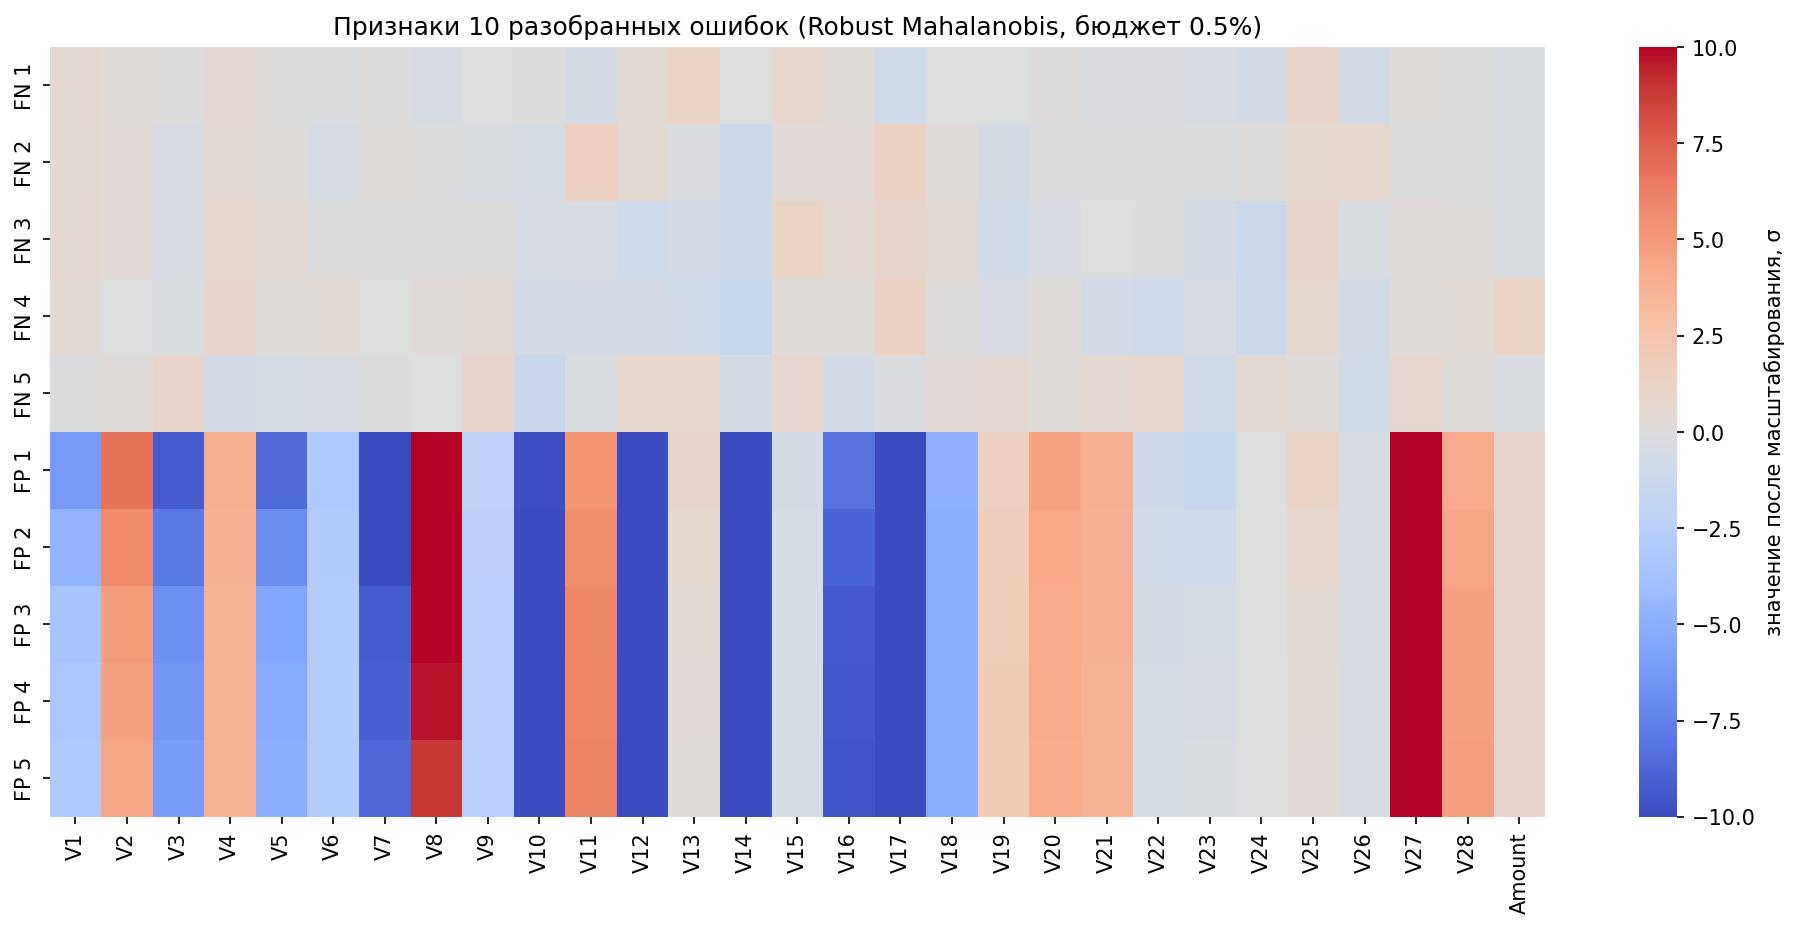

The file beside this chart, header and first rows:
Тип, Строка df, Amount, Ранг (Robust Mahalanobis), Ранг (Random Forest), Топ-3 признака, Пояснение
FN, 68371, 1.18, 75923, 73484, V13 (+1.2), V25 (+1.0), V17 (-0.9), все признаки в пределах ±3σ: фрод внутри…
FN, 56464, 0.76, 53562, 38612, V11 (+1.5), V17 (+1.4), V14 (-1.2), все признаки в пределах ±3σ: фрод внутри…
FN, 58516, 1.0, 51441, 36096, V24 (-1.2), V15 (+1.2), V14 (-1.1), все признаки в пределах ±3σ: фрод внутри…
FN, 52289, 106, 47837, 45824, V14 (-1.6), V17 (+1.4), V24 (-1.2), все признаки в пределах ±3σ: фрод внутри…
FN, 50317, 1.0, 46454, 10944, V10 (-1.4), V9 (+0.9), V3 (+0.9), все признаки в пределах ±3σ: фрод внутри…
FP, 13783, 89.99, 13, 183, V7 (-10.0), V8 (+10.0), V14 (-10.0), V7 на границе отсечения (±10σ); Random F…
FP, 13358, 89.99, 19, 5273, V7 (-10.0), V8 (+10.0), V12 (-10.0), V7 на границе отсечения (±10σ); Random F…
FP, 12421, 89.99, 23, 30720, V8 (+10.0), V14 (-10.0), V12 (-10.0), V8 на границе отсечения (±10σ); Random F…
FP, 12281, 89.99, 24, 572, V12 (-10.0), V14 (-10.0), V10 (-10.0), V10 на границе отсечения (±10σ); Random …
FP, 12185, 89.99, 26, 343, V12 (-10.0), V14 (-10.0), V10 (-10.0), V10 на границе отсечения (±10σ); Random …
